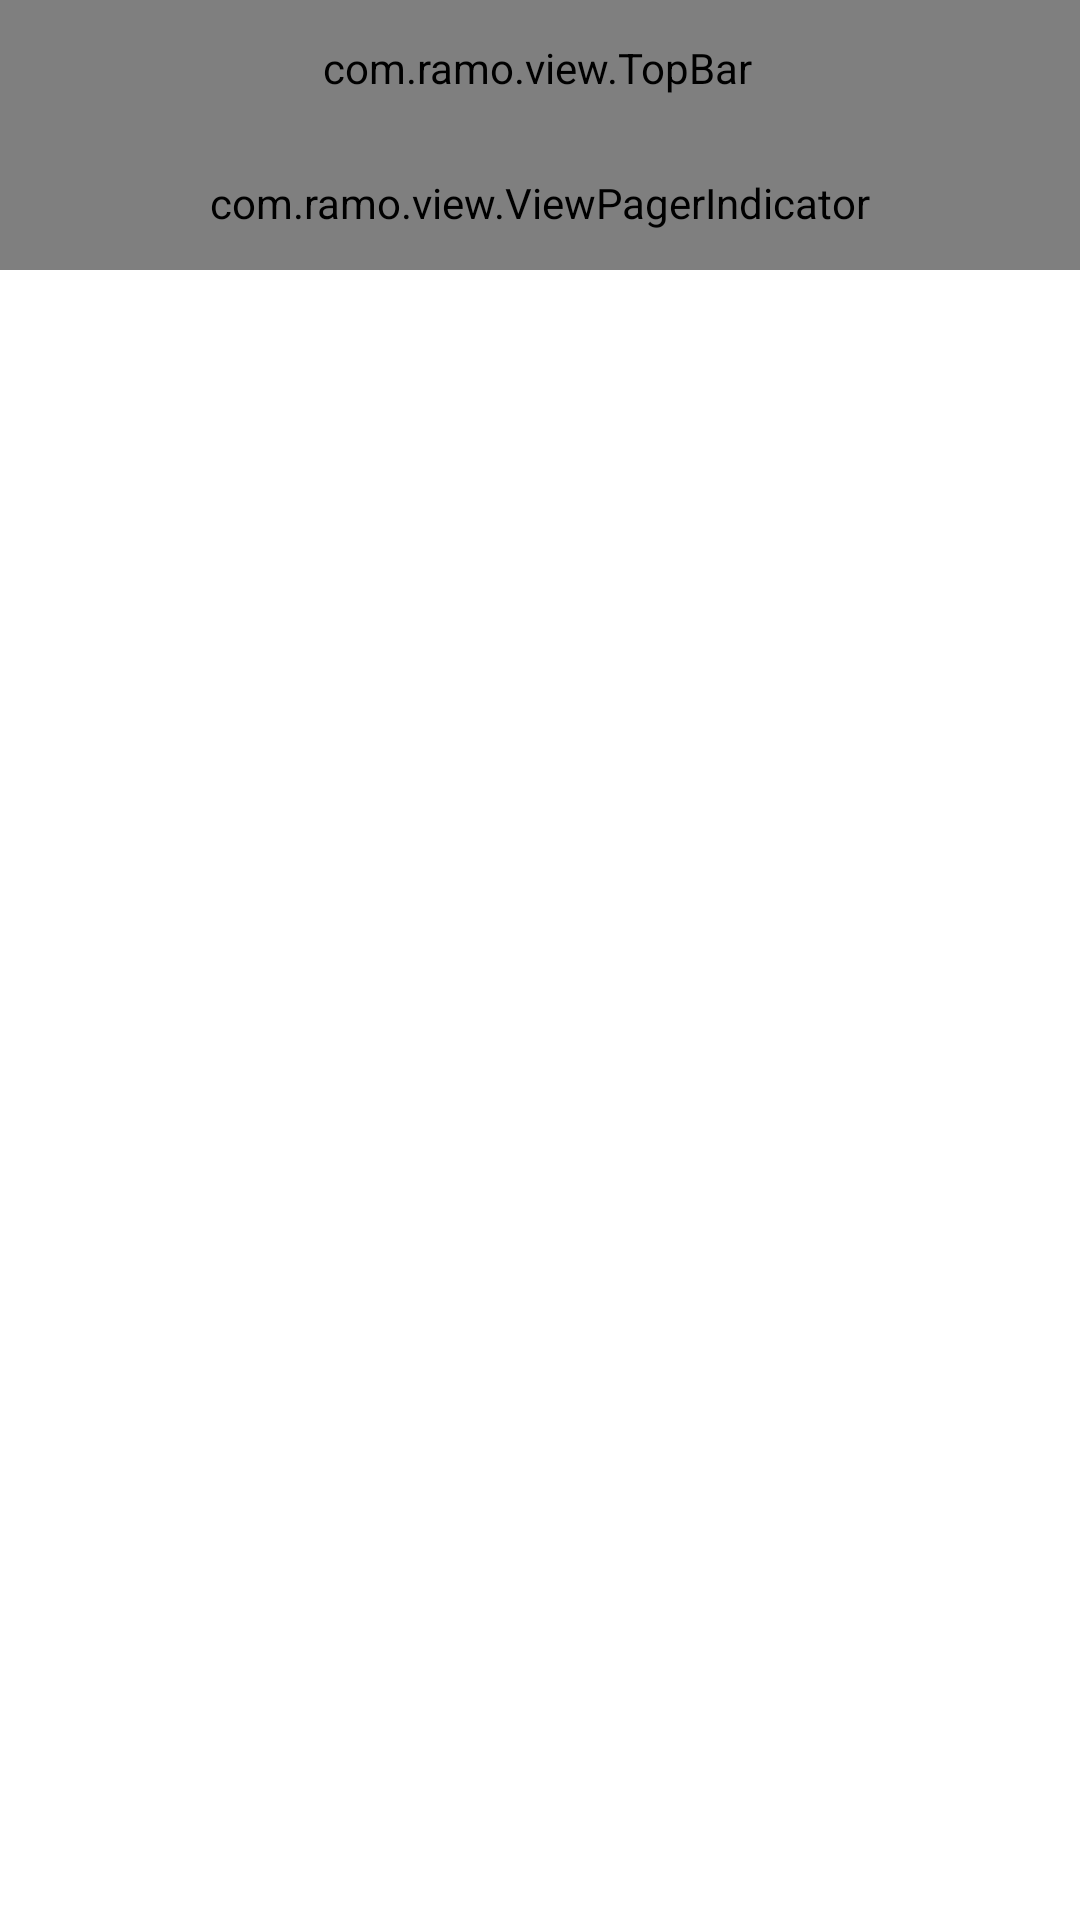

Android layout source for this screen:
<!-- AndroidManifest.xml: application theme android:Theme.NoTitleBar.Fullscreen -->
<!-- res/layout/activity_main.xml -->
<?xml version="1.0" encoding="utf-8"?>
<android.support.v4.widget.DrawerLayout xmlns:android="http://schemas.android.com/apk/res/android"
    xmlns:tools="http://schemas.android.com/tools"
    xmlns:topbar="http://schemas.android.com/apk/res-auto"
    android:id="@+id/drawerlayout"
    android:layout_width="match_parent"
    android:layout_height="match_parent">

    <RelativeLayout

        android:layout_width="match_parent"
        android:layout_height="match_parent">

        <com.ramo.view.TopBar
            android:id="@+id/top_bar"
            style="@style/topbar_style"
            android:layout_alignParentTop="true"
            topbar:rightBG="@drawable/main_topbar_install">

            <com.ramo.view.CircleImageView
                android:id="@+id/main_topbar_head"
                android:layout_width="30dp"
                android:layout_height="30dp"
                android:layout_centerVertical="true"
                android:src="@drawable/sidebar_head_superman" />

            <TextView
                android:id="@+id/main_topbar_send_file_tv"
                android:layout_width="wrap_content"
                android:layout_height="wrap_content"
                android:layout_centerVertical="true"
                android:layout_marginLeft="20dp"
                android:layout_marginRight="5dp"
                android:layout_toRightOf="@id/main_topbar_head"
                android:background="@drawable/main_topbar_tv_send_receive_files_shape"
                android:text="发文件"
                android:textColor="#FFFFFF"
                android:textSize="17sp" />

            <TextView
                android:id="@+id/main_topbar_receive_file_tv"
                android:layout_width="wrap_content"
                android:layout_height="wrap_content"
                android:layout_centerVertical="true"
                android:layout_toRightOf="@id/main_topbar_send_file_tv"
                android:background="@drawable/main_topbar_tv_send_receive_files_shape"
                android:text="收文件"
                android:textColor="#FFFFFF"
                android:textSize="17sp" />
        </com.ramo.view.TopBar>

        <com.ramo.view.ViewPagerIndicator
            android:id="@+id/ViewPagerIndicator"
            style="@style/current_skin"
            android:layout_width="match_parent"
            android:layout_height="45dp"
            android:layout_below="@id/top_bar" />

        <android.support.v4.view.ViewPager
            android:id="@+id/viewPager"
            android:layout_width="match_parent"
            android:layout_height="match_parent"
            android:layout_below="@id/ViewPagerIndicator"
            android:background="@android:color/white"
            android:paddingTop="10dp">

        </android.support.v4.view.ViewPager>

        <LinearLayout
            android:id="@+id/send_files_shopping_cart_ll"
            android:layout_width="match_parent"
            android:layout_height="50dp"
            android:layout_alignParentBottom="true"
            android:layout_marginBottom="-50dp"
            android:background="@android:color/white"
            android:gravity="center">

            <TextView
                android:id="@+id/selected_file_num"
                android:layout_width="0dp"
                android:layout_height="wrap_content"
                android:layout_marginLeft="40dp"
                android:layout_marginRight="15dp"
                android:layout_weight="1"
                android:background="@drawable/send_files_shopping_cart_tv_shape"
                android:gravity="center"
                android:text="已选 （3）"
                android:textAppearance="?android:textAppearanceMedium"
                android:textColor="#6CC5FD" />

            <TextView
                android:id="@+id/begin_send_file"
                android:layout_width="0dp"
                android:layout_height="wrap_content"
                android:layout_marginRight="40dp"
                android:layout_weight="1"
                android:background="@drawable/send_files_shopping_cart_tv_shape2"
                android:gravity="center"
                android:text="发送"
                android:textAppearance="?android:textAppearanceMedium"
                android:textColor="@android:color/white" />
        </LinearLayout>

        <ImageView
            android:id="@+id/animView"
            android:layout_width="100dp"
            android:layout_height="100dp"
            android:visibility="gone" />
    </RelativeLayout>

        <include layout="@layout/left_nav_menu" />
</android.support.v4.widget.DrawerLayout>
<!-- res/layout/left_nav_menu.xml (included above) -->
<?xml version="1.0" encoding="utf-8"?>
<LinearLayout xmlns:android="http://schemas.android.com/apk/res/android"
    android:layout_width="200dp"
    android:layout_height="match_parent"
    android:layout_centerVertical="true"
    android:layout_gravity="left"
    android:background="@color/transparentBlack"
    android:gravity="center_horizontal"
    android:orientation="vertical">

    <RelativeLayout
        android:id="@+id/left_nav_user_rl"
        android:layout_width="match_parent"
        android:layout_height="wrap_content">

        <com.ramo.view.CircleImageView
            android:id="@+id/left_nav_head"
            style="@style/leftNavHead"
            android:layout_centerInParent="true"
            android:layout_marginTop="20dp"
            android:src="@drawable/sidebar_head_superman" />

    </RelativeLayout>

    <ListView
        android:id="@+id/left_menu_lv"
        style="@style/listview_base">

    </ListView>

</LinearLayout>
<!-- resources referenced by this layout -->
<resources>
  <color name="transparentBlack">#8e000000</color>
  <!-- drawable main_topbar_install (drawable) -->
  <?xml version="1.0" encoding="utf-8"?>
  <selector xmlns:android="http://schemas.android.com/apk/res/android">
      <item android:drawable="@drawable/main_topbar_install_normal" android:state_pressed="true"></item>
      <item android:drawable="@drawable/main_topbar_install_normal" android:state_selected="true"></item>
      <item android:drawable="@drawable/main_topbar_install_pressed"></item>
  </selector>
  <!-- drawable main_topbar_tv_send_receive_files_shape (drawable) -->
  <?xml version="1.0" encoding="utf-8"?>
  <selector xmlns:android="http://schemas.android.com/apk/res/android">
      <item android:drawable="@drawable/main_topbar_tv_shape_pressed" android:state_selected="true"></item>
      <item android:drawable="@drawable/main_topbar_tv_shape_pressed" android:state_pressed="true"></item>
      <item android:drawable="@drawable/main_topbar_tv_shape_white"></item>
  </selector>
  <!-- drawable send_files_shopping_cart_tv_shape (drawable-xhdpi) -->
  <?xml version="1.0" encoding="utf-8"?>
  <selector xmlns:android="http://schemas.android.com/apk/res/android">
      <item android:drawable="@drawable/send_files_shopping_cart_tv_black_pressed" android:state_selected="true"></item>
      <item android:drawable="@drawable/send_files_shopping_cart_tv_black_pressed" android:state_pressed="true"></item>
      <item android:drawable="@drawable/send_files_shopping_cart_tv_black"></item>
  </selector>
  <!-- drawable send_files_shopping_cart_tv_shape2 (drawable-xhdpi) -->
  <?xml version="1.0" encoding="utf-8"?>
  <selector xmlns:android="http://schemas.android.com/apk/res/android">
      <item android:drawable="@drawable/send_files_shopping_cart_tv_black_pressed2" android:state_selected="true"></item>
      <item android:drawable="@drawable/send_files_shopping_cart_tv_black_pressed2" android:state_pressed="true"></item>
      <item android:drawable="@drawable/send_files_shopping_cart_tv_black2"></item>
  </selector>
  <style name="current_skin">
          <item name="android:background">#6CC5FD</item>
      </style>
  <style name="leftNavHead">
          <item name="android:layout_width">80dp</item>
          <item name="android:layout_height">80dp</item>
      </style>
  <style name="listview_base">
          <item name="android:layout_width">match_parent</item>
          <item name="android:layout_height">match_parent</item>
          <item name="android:divider">@android:color/transparent</item>
          <item name="android:cacheColorHint">@android:color/transparent</item>
          <item name="android:listSelector">@android:color/transparent</item>
      </style>
  <style name="topbar_style">
          <item name="android:layout_width">match_parent</item>
          <item name="android:layout_height">45dp</item>
          <item name="android:layout_alignParentTop">true</item>
          <item name="android:paddingLeft">5dp</item>
          <item name="android:paddingRight">7dp</item>
      </style>
  <!-- drawable send_files_shopping_cart_tv_black2 (drawable-xhdpi) -->
  <?xml version="1.0" encoding="UTF-8"?>
  <shape xmlns:android="http://schemas.android.com/apk/res/android"
      android:shape="rectangle" >
  
      
      <solid android:color="#6CC5FD" />
      
      <stroke
          android:width="1dp"
          android:color="#6CC5FD" />
      
      
      <corners android:radius="10dip" />
  
      
      <padding
          android:bottom="5dp"
          android:left="15dp"
          android:right="15dp"
          android:top="5dp" />
      
  
  </shape>
</resources>
